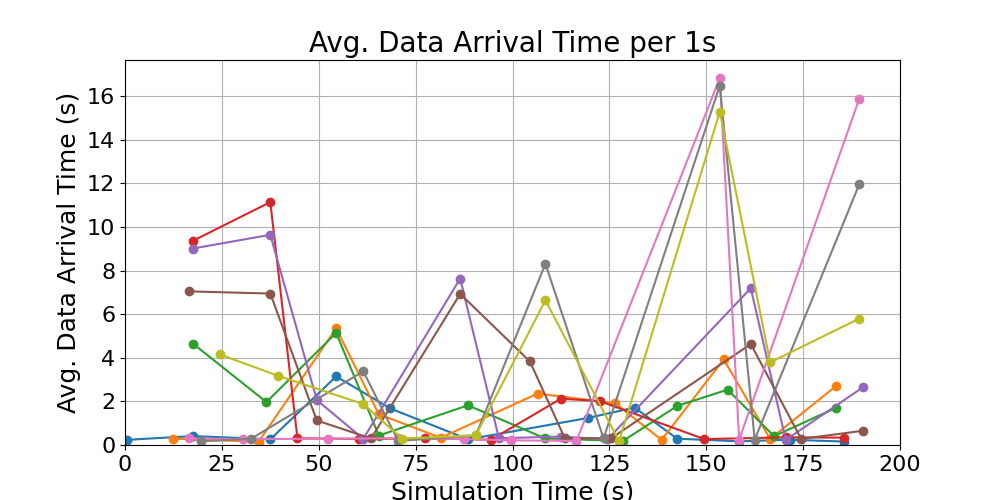

Source data for this figure (header and first rows):
time_bin_mid, avg_data_arrival_time
24.5, 4.152
39.5, 3.175
61.5, 1.878
71.5, 0.2959
90.5, 0.4367
108.5, 6.642
127.5, 0.1727
153.5, 15.28
166.5, 3.79
189.5, 5.797
